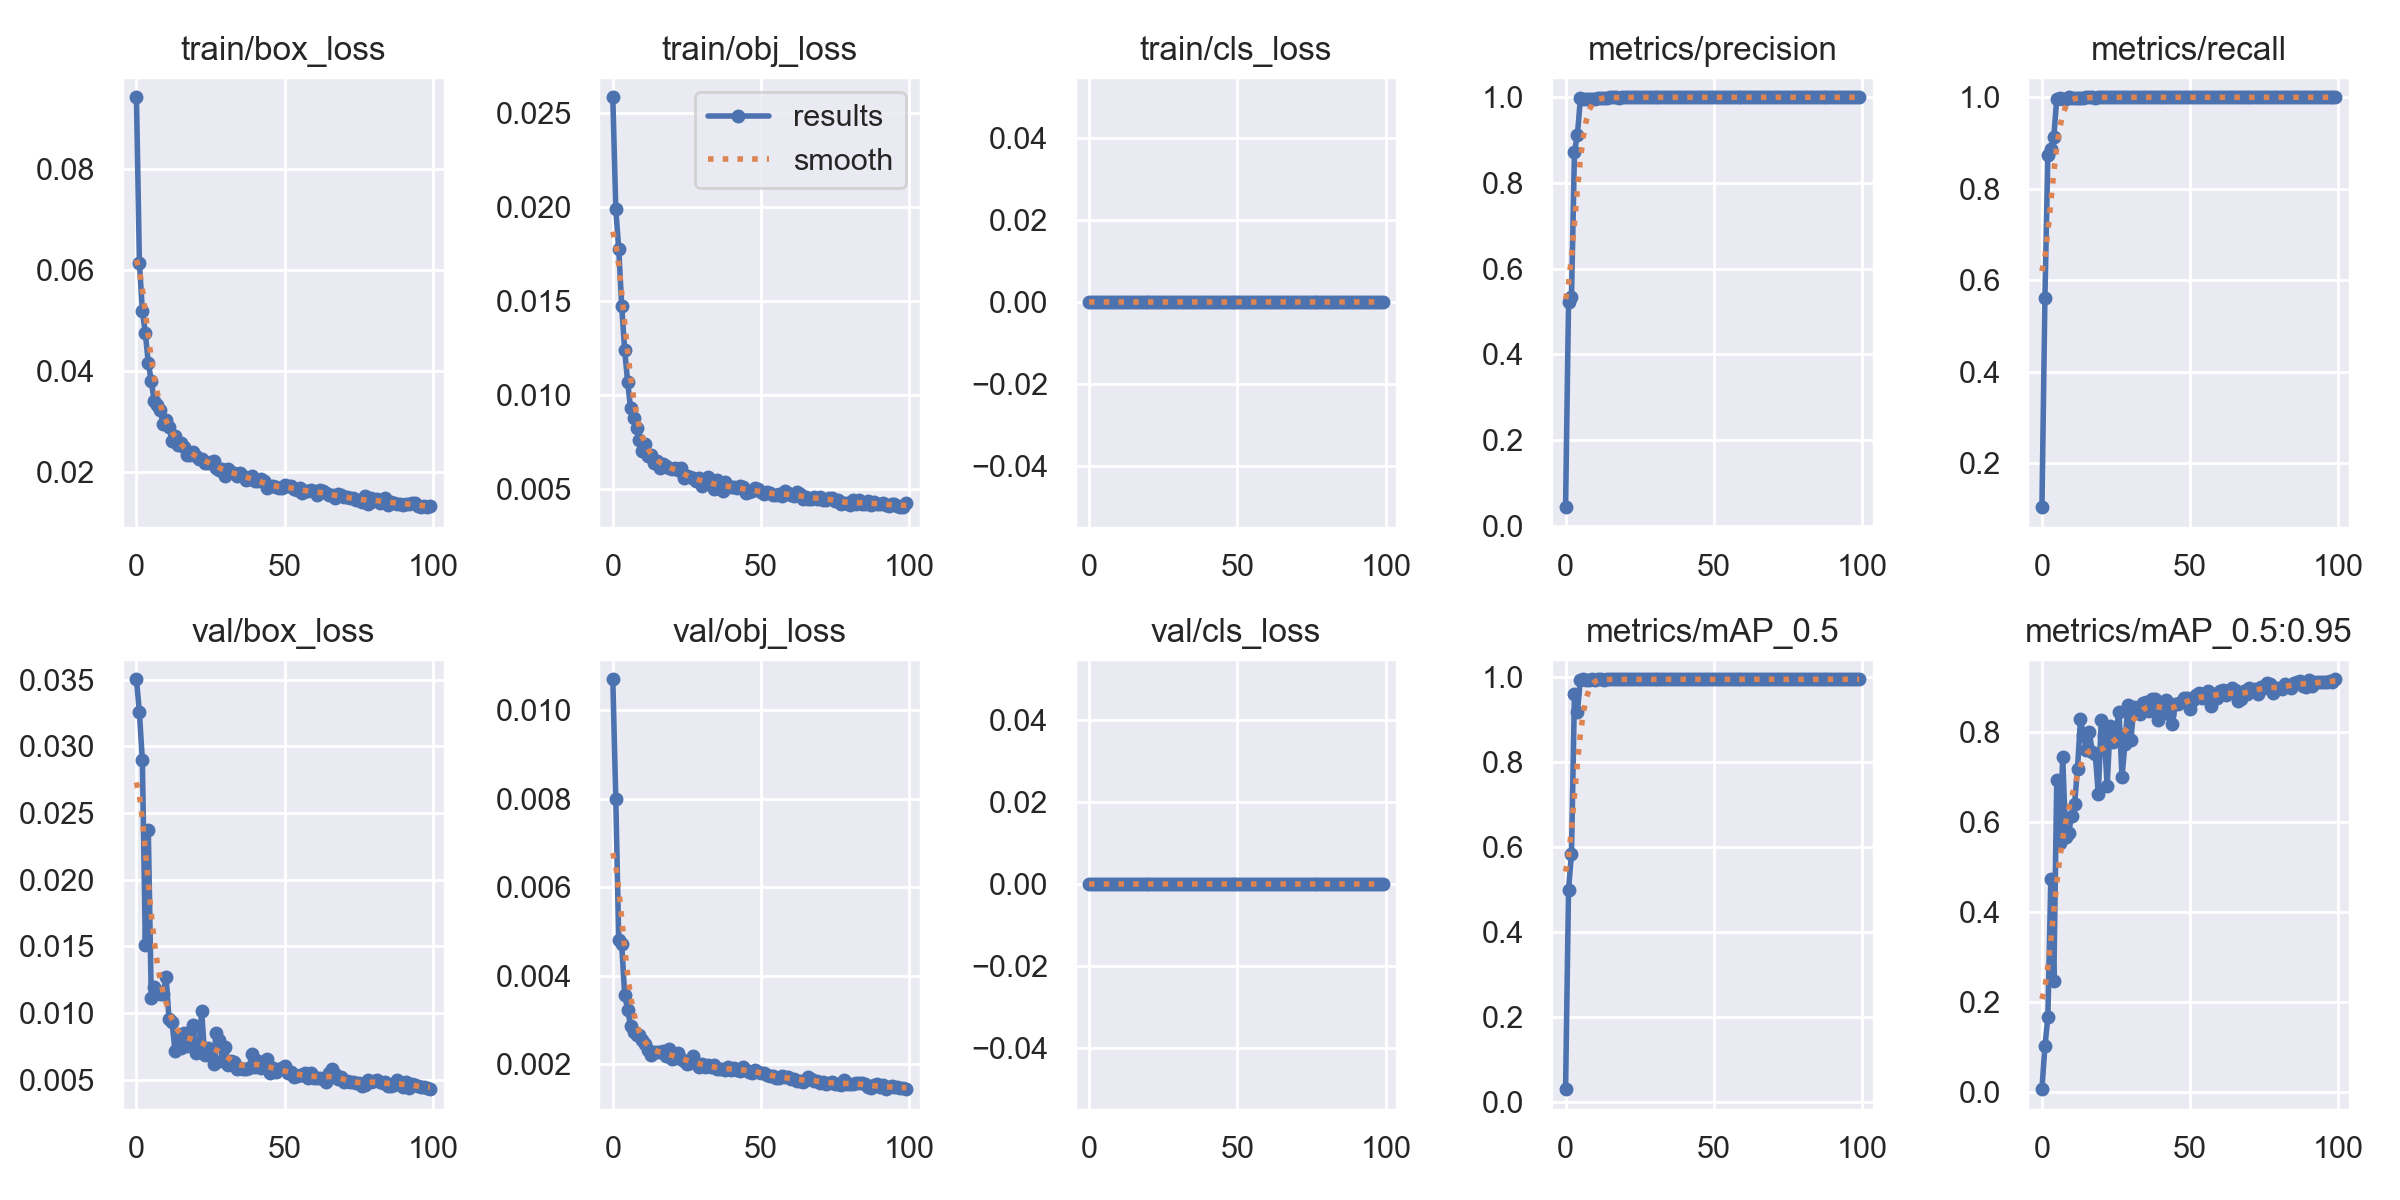

The file beside this chart, header and first rows:
epoch, train/box_loss, train/obj_loss, train/cls_loss, metrics/precision, metrics/recall, metrics/mAP_0.5, metrics/mAP_0.5:0.95, val/box_loss, val/obj_loss, val/cls_loss, x/lr0, x/lr1, x/lr2
0, 0.09428, 0.02584, 0, 0.04353, 0.1041, 0.03102, 0.007125, 0.03503, 0.0107, 0, 0.07064, 0.003262, 0.003262
1, 0.06154, 0.01988, 0, 0.5223, 0.5622, 0.5005, 0.1025, 0.03255, 0.007989, 0, 0.04057, 0.00653, 0.00653
2, 0.05198, 0.01777, 0, 0.5332, 0.8743, 0.5851, 0.1663, 0.02894, 0.004812, 0, 0.01044, 0.009732, 0.009732
3, 0.04756, 0.01475, 0, 0.8731, 0.8878, 0.9606, 0.4742, 0.0151, 0.00471, 0, 0.009703, 0.009703, 0.009703
4, 0.04164, 0.01237, 0, 0.9121, 0.9135, 0.9192, 0.2466, 0.02368, 0.003561, 0, 0.009703, 0.009703, 0.009703
5, 0.03808, 0.01071, 0, 0.9973, 0.9969, 0.9944, 0.6931, 0.0111, 0.003229, 0, 0.009604, 0.009604, 0.009604
6, 0.03405, 0.009285, 0, 0.9968, 0.9987, 0.995, 0.5534, 0.01193, 0.002855, 0, 0.009505, 0.009505, 0.009505
7, 0.03329, 0.008785, 0, 0.996, 0.9971, 0.9942, 0.7438, 0.01163, 0.002716, 0, 0.009406, 0.009406, 0.009406
8, 0.03227, 0.008225, 0, 0.9959, 0.9973, 0.9942, 0.5659, 0.01141, 0.002647, 0, 0.009307, 0.009307, 0.009307
9, 0.02956, 0.007615, 0, 0.9969, 1, 0.995, 0.575, 0.01139, 0.002649, 0, 0.009208, 0.009208, 0.009208
10, 0.03032, 0.00701, 0, 0.997, 0.9987, 0.994, 0.6133, 0.01269, 0.002537, 0, 0.009109, 0.009109, 0.009109
11, 0.02894, 0.007404, 0, 0.9986, 0.9987, 0.9948, 0.639, 0.009504, 0.002453, 0, 0.00901, 0.00901, 0.00901
12, 0.02621, 0.006758, 0, 0.9973, 0.9984, 0.9947, 0.7184, 0.009347, 0.002324, 0, 0.008911, 0.008911, 0.008911
13, 0.02724, 0.006809, 0, 0.9982, 0.9987, 0.9945, 0.8277, 0.007144, 0.002195, 0, 0.008812, 0.008812, 0.008812
14, 0.02548, 0.006403, 0, 0.9985, 0.9987, 0.9948, 0.7937, 0.00829, 0.002263, 0, 0.008713, 0.008713, 0.008713
15, 0.02574, 0.006472, 0, 0.9999, 1, 0.995, 0.7586, 0.007343, 0.002268, 0, 0.008614, 0.008614, 0.008614
16, 0.02497, 0.006128, 0, 0.9999, 1, 0.995, 0.7985, 0.008515, 0.002264, 0, 0.008515, 0.008515, 0.008515
17, 0.02336, 0.006318, 0, 0.9998, 1, 0.995, 0.7546, 0.007544, 0.002305, 0, 0.008416, 0.008416, 0.008416
18, 0.02346, 0.006205, 0, 0.9985, 0.9987, 0.9947, 0.7496, 0.008549, 0.002191, 0, 0.008317, 0.008317, 0.008317
19, 0.024, 0.006121, 0, 0.9999, 1, 0.995, 0.6622, 0.009121, 0.002331, 0, 0.008218, 0.008218, 0.008218
20, 0.0233, 0.006048, 0, 0.9998, 1, 0.995, 0.8253, 0.007007, 0.002102, 0, 0.008119, 0.008119, 0.008119
21, 0.02267, 0.006104, 0, 0.9999, 1, 0.995, 0.7932, 0.00708, 0.002139, 0, 0.00802, 0.00802, 0.00802
22, 0.0226, 0.005986, 0, 1, 1, 0.995, 0.6806, 0.0101, 0.002256, 0, 0.007921, 0.007921, 0.007921
23, 0.02178, 0.006086, 0, 0.9998, 1, 0.995, 0.8139, 0.00684, 0.002109, 0, 0.007822, 0.007822, 0.007822
24, 0.0219, 0.005555, 0, 0.9998, 1, 0.995, 0.7778, 0.007359, 0.002077, 0, 0.007723, 0.007723, 0.007723
25, 0.02204, 0.005662, 0, 0.9999, 1, 0.995, 0.8019, 0.006743, 0.002002, 0, 0.007624, 0.007624, 0.007624
26, 0.02225, 0.005624, 0, 0.9999, 1, 0.995, 0.8441, 0.006169, 0.002029, 0, 0.007525, 0.007525, 0.007525
27, 0.02077, 0.005598, 0, 0.9999, 1, 0.995, 0.6998, 0.008523, 0.00218, 0, 0.007426, 0.007426, 0.007426
28, 0.02048, 0.005442, 0, 0.9999, 1, 0.995, 0.7739, 0.007935, 0.002027, 0, 0.007327, 0.007327, 0.007327
29, 0.02057, 0.005561, 0, 0.9999, 1, 0.995, 0.8598, 0.006388, 0.001939, 0, 0.007228, 0.007228, 0.007228
30, 0.01933, 0.005145, 0, 0.9999, 1, 0.995, 0.7812, 0.007469, 0.002001, 0, 0.007129, 0.007129, 0.007129
31, 0.02065, 0.00549, 0, 0.9999, 1, 0.995, 0.855, 0.006084, 0.001943, 0, 0.00703, 0.00703, 0.00703
32, 0.02012, 0.005616, 0, 0.9999, 1, 0.995, 0.8482, 0.006403, 0.001969, 0, 0.006931, 0.006931, 0.006931
33, 0.01989, 0.005266, 0, 0.9999, 1, 0.995, 0.8394, 0.006302, 0.001937, 0, 0.006832, 0.006832, 0.006832
34, 0.01922, 0.004983, 0, 0.9999, 1, 0.995, 0.8646, 0.005793, 0.001968, 0, 0.006733, 0.006733, 0.006733
35, 0.01981, 0.005469, 0, 0.9999, 1, 0.995, 0.8663, 0.005836, 0.001883, 0, 0.006634, 0.006634, 0.006634
36, 0.0192, 0.005124, 0, 0.9999, 1, 0.995, 0.8465, 0.005776, 0.001898, 0, 0.006535, 0.006535, 0.006535
37, 0.01855, 0.004908, 0, 0.9999, 1, 0.995, 0.8724, 0.005816, 0.001895, 0, 0.006436, 0.006436, 0.006436
38, 0.01874, 0.005354, 0, 0.9999, 1, 0.995, 0.8733, 0.005885, 0.001863, 0, 0.006337, 0.006337, 0.006337
39, 0.01917, 0.005136, 0, 0.9999, 1, 0.995, 0.8269, 0.006928, 0.001934, 0, 0.006238, 0.006238, 0.006238
40, 0.01817, 0.00509, 0, 0.9999, 1, 0.995, 0.863, 0.005963, 0.00186, 0, 0.006139, 0.006139, 0.006139
41, 0.01822, 0.005079, 0, 0.9999, 1, 0.995, 0.8529, 0.006387, 0.001899, 0, 0.00604, 0.00604, 0.00604
42, 0.01858, 0.005062, 0, 0.9999, 1, 0.995, 0.8711, 0.00585, 0.001875, 0, 0.005941, 0.005941, 0.005941
43, 0.01826, 0.005157, 0, 0.9999, 1, 0.995, 0.8384, 0.006216, 0.001851, 0, 0.005842, 0.005842, 0.005842
44, 0.01695, 0.005077, 0, 0.9999, 1, 0.995, 0.8167, 0.006515, 0.001942, 0, 0.005743, 0.005743, 0.005743
45, 0.01721, 0.004791, 0, 0.9999, 1, 0.995, 0.8627, 0.005466, 0.001853, 0, 0.005644, 0.005644, 0.005644
46, 0.01717, 0.004837, 0, 0.9999, 1, 0.995, 0.8617, 0.005882, 0.001816, 0, 0.005545, 0.005545, 0.005545
47, 0.01716, 0.00489, 0, 0.9999, 1, 0.995, 0.8667, 0.005534, 0.001787, 0, 0.005446, 0.005446, 0.005446
48, 0.01695, 0.00506, 0, 0.9999, 1, 0.995, 0.8751, 0.005774, 0.001867, 0, 0.005347, 0.005347, 0.005347
49, 0.01681, 0.004982, 0, 0.9999, 1, 0.995, 0.8745, 0.00587, 0.001824, 0, 0.005248, 0.005248, 0.005248
50, 0.01738, 0.004854, 0, 0.9999, 1, 0.995, 0.8497, 0.005982, 0.001805, 0, 0.005149, 0.005149, 0.005149
51, 0.01728, 0.004709, 0, 0.9999, 1, 0.995, 0.8697, 0.005462, 0.001806, 0, 0.00505, 0.00505, 0.00505
52, 0.01727, 0.004829, 0, 0.9999, 1, 0.995, 0.8821, 0.005535, 0.001754, 0, 0.004951, 0.004951, 0.004951
53, 0.01675, 0.004783, 0, 0.9999, 1, 0.995, 0.8863, 0.00519, 0.001728, 0, 0.004852, 0.004852, 0.004852
54, 0.0165, 0.004661, 0, 0.9999, 1, 0.995, 0.8754, 0.005293, 0.001737, 0, 0.004753, 0.004753, 0.004753
55, 0.01684, 0.004686, 0, 0.9999, 1, 0.995, 0.8813, 0.005303, 0.001692, 0, 0.004654, 0.004654, 0.004654
56, 0.01587, 0.004742, 0, 0.9999, 1, 0.995, 0.8904, 0.005364, 0.001675, 0, 0.004555, 0.004555, 0.004555
57, 0.01618, 0.004624, 0, 0.9999, 1, 0.995, 0.8582, 0.005512, 0.001733, 0, 0.004456, 0.004456, 0.004456
58, 0.01622, 0.004868, 0, 0.9999, 1, 0.995, 0.8836, 0.005129, 0.00171, 0, 0.004357, 0.004357, 0.004357
59, 0.01646, 0.00478, 0, 0.9999, 1, 0.995, 0.8759, 0.005518, 0.001711, 0, 0.004258, 0.004258, 0.004258
... 40 more rows
